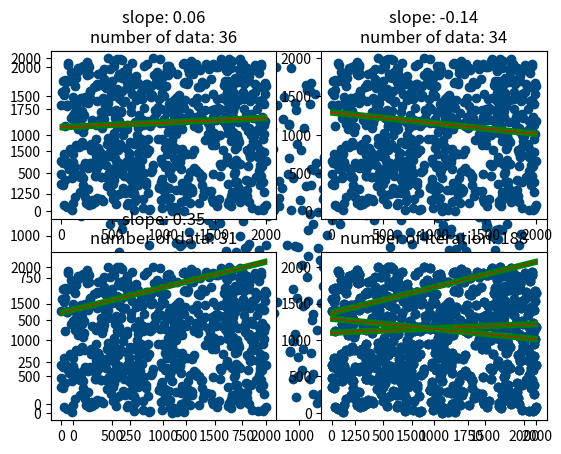

Recreate this plot in Python.
from warnings import simplefilter
from matplotlib import pyplot, MatplotlibDeprecationWarning

import numpy
import random


randomIntegerLimit = 2000
numberOfPoints = 750
margin = 25

maxNumberOfIteration = 5000
numberOfIteration = 0
minNumberOfSuitablePoints = 30


def main():
    global numberOfIteration

    numpy.set_printoptions(suppress=True, precision=False, threshold=numpy.inf)
    simplefilter(action='ignore', category=MatplotlibDeprecationWarning)

    index1_1 = 0
    index1_2 = 0
    index2_1 = 0
    index2_2 = 0
    index3_1 = 0
    index3_2 = 0
    max1 = 0
    max2 = 0
    max3 = 0
    pointsX, pointsY = produceRandomPoints()
    for i in range(0, maxNumberOfIteration):
        numberOfIteration = numberOfIteration + 1

        index1, index2 = produceRandomIndexes()

        x1 = pointsX[index1]
        x2 = pointsX[index2]
        y1 = pointsY[index1]
        y2 = pointsY[index2]

        if x2 == x1:
            continue

        m = round((y2 - y1) / (x2 - x1), 2)
        n = round((y2 - m * x2), 2)

        counter = getSuitablePoints(pointsX, pointsY, m, n,)
        if counter > max1:
            max3 = max2
            max2 = max1
            max1 = counter

            index3_1 = index2_1
            index3_2 = index2_2

            index2_1 = index1_1
            index2_2 = index1_2

            index1_1 = index1
            index1_2 = index2
        elif counter > max2 and not((index2_1 == index1 and index2_2 == index2) or (index2_1 == index2 and index2_2 == index1)) and not((index1_1 == index1 and index1_2 == index2) or (index1_1 == index2 and index1_2 == index1)):
            max3 = max2
            max2 = counter

            index3_1 = index2_1
            index3_2 = index2_2

            index2_1 = index1
            index2_2 = index2
        elif counter > max3 and not((index3_1 == index1 and index3_2 == index2) or (index3_1 == index2 and index3_2 == index1)) and not((index2_1 == index1 and index2_2 == index2) or (index2_1 == index2 and index2_2 == index1)):
            max3 = counter

            index3_1 = index1
            index3_2 = index2

            if max3 > minNumberOfSuitablePoints:
                break

    drawGraphic(pointsX, pointsY, index1_1, index1_2, 1, max1)
    drawGraphic(pointsX, pointsY, index2_1, index2_2, 2, max2)
    drawGraphic(pointsX, pointsY, index3_1, index3_2, 3, max3)

    pyplot.show()


def produceRandomPoints():
    randomPointsX = []
    randomPointsY = []
    for i in range(0, numberOfPoints):
        valueX = random.randint(0, randomIntegerLimit)
        valueY = random.randint(0, randomIntegerLimit)
        while randomPointsX.__contains__(valueX) and randomPointsY.__contains__(valueY):
            valueX = random.randint(0, randomIntegerLimit)
            valueY = random.randint(0, randomIntegerLimit)

        randomPointsX.append(valueX)
        randomPointsY.append(valueY)

    return numpy.array(randomPointsX), numpy.array(randomPointsY)


def produceRandomIndexes():
    index1 = random.randint(0, numberOfPoints-1)
    index2 = random.randint(0, numberOfPoints-1)
    while index1 == index2:
        index1 = random.randint(0, numberOfPoints-1)
        index2 = random.randint(0, numberOfPoints-1)

    return index1, index2


def getSuitablePoints(pointsX, pointsY, m, n):
    counter = 0
    for i in range(0, numberOfPoints):
        x = pointsX[i]
        y = pointsY[i]

        tempN = y - m*x
        if (n - margin) < tempN < (n + margin):
            counter = counter + 1

    return counter


def drawGraphic(pointsX, pointsY, index1, index2, number, numberOfData):
    def getX(nP, Y):
        return (Y - nP) / m

    def getY(nP, X):
        return m*X + nP

    if number == 1:
        pyplot.scatter(pointsX, pointsY, color='#004A7F')

    pyplot.subplot(int("22" + str(number)))
    pyplot.scatter(pointsX, pointsY, color='#004A7F')

    x1 = pointsX[index1]
    x2 = pointsX[index2]
    y1 = pointsY[index1]
    y2 = pointsY[index2]

    m = round((y2 - y1) / (x2 - x1), 2)
    n = round((y2 - m * x2), 2)

    if m < 1:
        pyplot.plot([0, randomIntegerLimit], [getY(n, 0), getY(n, randomIntegerLimit)], 'r-', lw=2)
        pyplot.plot([0, randomIntegerLimit], [getY(n-margin, 0), getY(n-margin, randomIntegerLimit)], 'g-', lw=2)
        pyplot.plot([0, randomIntegerLimit], [getY(n+margin, 0), getY(n+margin, randomIntegerLimit)], 'g-', lw=2)
    else:
        pyplot.plot([getX(n, 0), getX(n, randomIntegerLimit)], [0, randomIntegerLimit], 'r-', lw=2)
        pyplot.plot([getX(n-margin, 0), getX(n-margin, randomIntegerLimit)], [0, randomIntegerLimit], 'g-', lw=2)
        pyplot.plot([getX(n+margin, 0), getX(n+margin, randomIntegerLimit)], [0, randomIntegerLimit], 'g-', lw=2)
    pyplot.title("slope: " + str(m) + "\nnumber of data: " + str(numberOfData))


    pyplot.subplot(int("224"))
    pyplot.scatter(pointsX, pointsY, color='#004A7F')
    if m < 1:
        pyplot.plot([0, randomIntegerLimit], [getY(n, 0), getY(n, randomIntegerLimit)], 'r-', lw=2)
        pyplot.plot([0, randomIntegerLimit], [getY(n-margin, 0), getY(n-margin, randomIntegerLimit)], 'g-', lw=2)
        pyplot.plot([0, randomIntegerLimit], [getY(n+margin, 0), getY(n+margin, randomIntegerLimit)], 'g-', lw=2)
    else:
        pyplot.plot([getX(n, 0), getX(n, randomIntegerLimit)], [0, randomIntegerLimit], 'r-', lw=2)
        pyplot.plot([getX(n-margin, 0), getX(n-margin, randomIntegerLimit)], [0, randomIntegerLimit], 'g-', lw=2)
        pyplot.plot([getX(n+margin, 0), getX(n+margin, randomIntegerLimit)], [0, randomIntegerLimit], 'g-', lw=2)
    pyplot.title("number of iteration: " + str(numberOfIteration))


if __name__ == "__main__":
    main()
